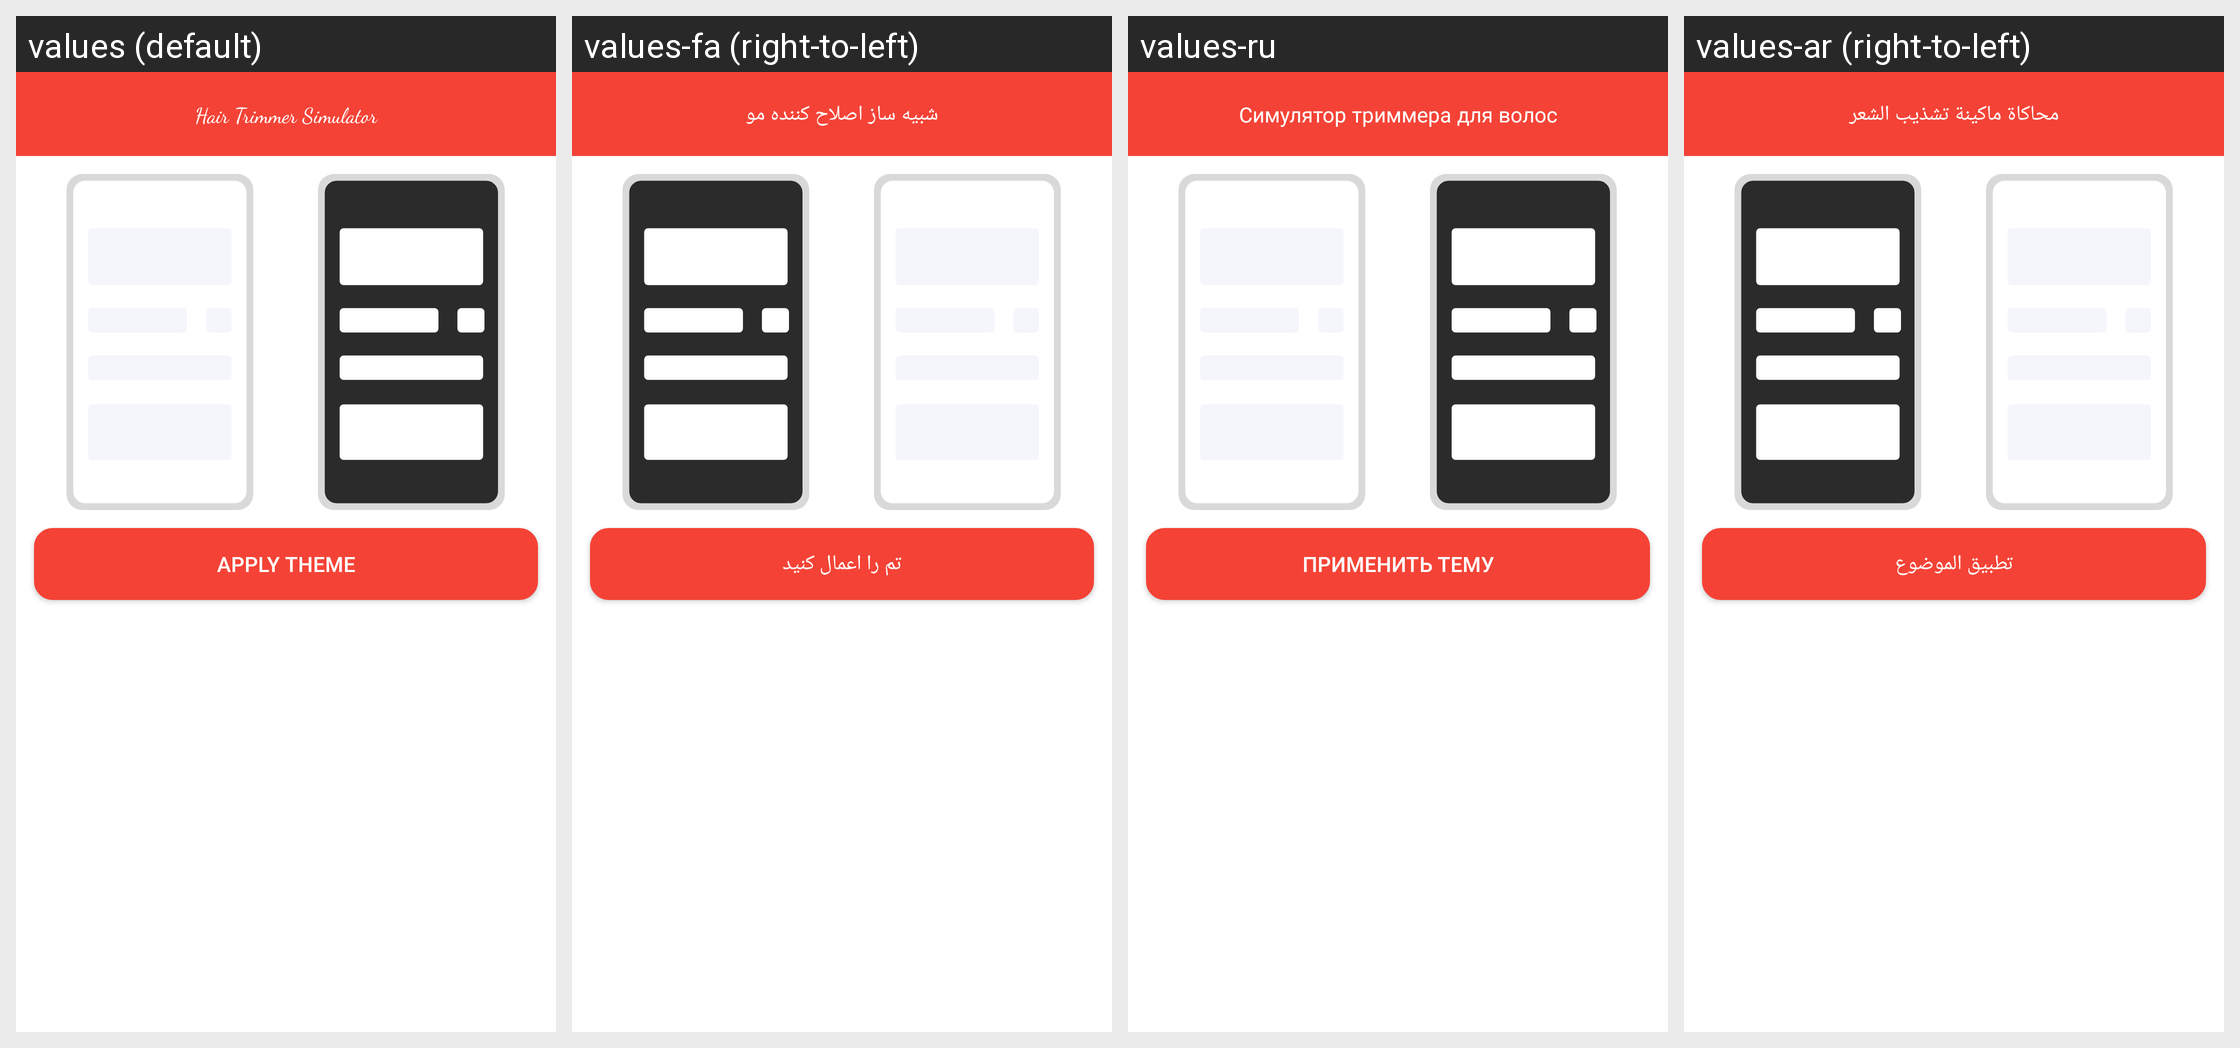

The Android screen above is rendered under several locales of the same app. Produce the string resources it draws, with the default and per-locale values.
Android screen res/layout/activity_theme_selection.xml rendered under 4 locales, left to right: values (default), values-fa (right-to-left), values-ru, values-ar (right-to-left). Device: Nexus 5 (rendered at 1080×1920; each locale shown at half size, 540×960, under a caption strip naming it); theme Theme.HairClipper.NoAction.
Other locales in the repository, not shown: values-de, values-en, values-es, values-fr, values-id, values-it, values-ms, values-pt, values-tr, values-zh.
Strings drawn on this screen, with the default value and each locale's value (text and hints the layout hard-codes, and strings that could not be matched under every locale, appear in the picture but are not listed):

hair_trimmer_simulator
  values: Hair Trimmer Simulator
  values-fa: شبیه ساز اصلاح کننده مو
  values-ru: Симулятор триммера для волос
  values-ar: محاكاة ماكينة تشذيب الشعر

apply_theme
  values: Apply Theme
  values-fa: تم را اعمال کنید
  values-ru: Применить тему
  values-ar: تطبيق الموضوع
